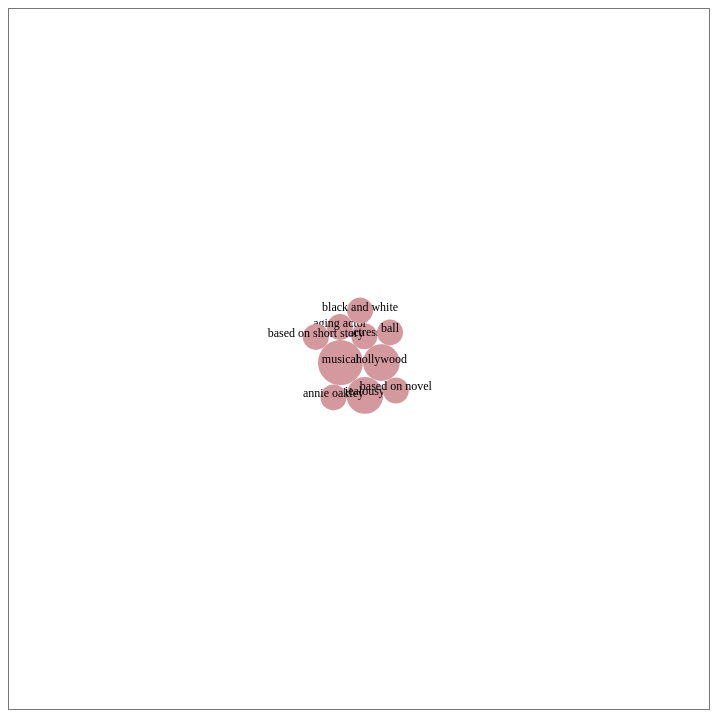
D3 v5 page, settled after 480 driven frames (8 s of simulated time); the page loaded 1 data file(s).


// ── bubblev2.js
function buildKeywords() {

  const rCoef = 13;

  var svg = d3.select('#eliot_keywords');
  var svgWidth = +svg.attr('width');
  var svgHeight = +svg.attr('height');
  var padding = {
    t: 40,
    r: 40,
    b: 40,
    l: 40
  };

  var chartWidth = svgWidth - padding.l - padding.r;
  var chartHeight = svgHeight - padding.t - padding.b;
  var chartG = svg.append('g')
    .attr('transform', 'translate(' + [padding.l + chartWidth / 2, padding.t + chartHeight / 2] + ')');

  const yearSlider = document.getElementById("yearRange");
  const yearLabel = document.getElementById("yearLabel");
  var year = 1950;

  function getTagList(year) {
    let tag_counts = {};
    let filteredMovies = movies.filter(x => x.release_date.getFullYear() == year)
    filteredMovies.forEach(function(movie) {
      movie.keywords.forEach(function(tag) {
        if (!(tag in tag_counts)) {
          tag_counts[tag] = 1;
        } else {
          tag_counts[tag] += 1;
        }
      })
    });
    out = Object.entries(tag_counts).map(x => ({
      keyword: x[0],
      count: x[1],
      r: rCoef * Math.sqrt(x[1])
    }));
    out.sort(function(a, b) {
      if (a.count == b.count) return a.keyword > b.keyword ? 1 : -1;
      return a.count > b.count ? -1 : 1;
    });
    out = out.slice(0, 10);
    return d3.packSiblings(out);
  };

  var movies, keywords;
  d3.json('../data/movies.json').then(function(dataset) {
    movies = dataset;
    movies.forEach(function(movie) {
      movie['release_date'] = new Date(movie['release_date']);
    });
    keywords = getTagList(year);
    drawChart();
  })

  function changeYear(newYear) {
    newYear = newYear;
    yearLabel.innerHTML = "Year: " + newYear;
    year = newYear;
    keywords = getTagList(year);
    updateChart();
  }
  buildKeywords.changeYear = changeYear;

  var toolTipBubble = d3.select("body")
    .append("div")
    .attr("class", "tooltip-bubble")
    .style("opacity", 0);

  function drawChart() {
    var circles = chartG.selectAll('.keyword_circle')
      .data(keywords);
    var circlesEnter = circles.enter()
      .append('g')
      .attr('class', 'keyword_circle')
    circlesEnter.append('circle')
      .attr("r", d => d.r)
      .attr('cx', d => d.x)
      .attr('cy', d => d.y)
      .style('fill', "#D4999F")
      .on('mouseover', function (d) {
        d3.select(this)
          .style('fill', "#BA6473");
        toolTipBubble
          .style("opacity", 1.0)
          .html("Count: " + d.count)
          .style("left", (d3.event.pageX + 10) + "px")
          .style("top", (d3.event.pageY - 28) + "px");
      })
      .on('mousemove', function (d) {
        d3.select(this)
        toolTipBubble
          .style("left", (d3.event.pageX + 10) + "px")
          .style("top", (d3.event.pageY - 28) + "px");
      })
      .on('mouseout', function (d) {
        d3.select(this)
          .style('fill', "#D4999F");
        toolTipBubble
          .style("opacity", 0.0);
      })

    circlesEnter.append('text')
      .style('text-anchor', 'middle')
      .attr('x', d => d.x)
      .attr('y', d => d.y)
      .text(d => d.keyword)
      .style("font-family", "Karla")
      .style("font-size", "12px")
      .style("fill", "black");
  }

  function updateChart() {
    chartG.selectAll('.keyword_circle circle')
      .data(keywords)
      .transition()
      .duration(200)
      .attr("r", d => d.r)
      .attr('cx', d => d.x)
      .attr('cy', d => d.y)
    chartG.selectAll('.keyword_circle text')
      .data(keywords)
      .transition()
      .duration(200)
      .attr('x', d => d.x)
      .attr('y', d => d.y)
      .text(d => d.keyword);
  }
}

buildKeywords();

### data: ../data/movies.json
[
 {
  "adult": "False",
  "budget": 30000000,
  "genres": [
   "Animation",
   "Comedy",
   "Family"
  ],
  "title": "Toy Story",
  "poster_path": "/rhIRbceoE9lR4veEXuwCC2wARtG.jpg",
  "release_date": "1995-10-30",
  "revenue": 373554033,
  "vote_average": 7.7,
  "vote_count": 5415,
  "year": 1995,
  "wave": 3,
  "keywords": [
   "jealousy",
   "toy",
   "boy",
   "friendship",
   "friends",
   "rivalry",
   "boy next door",
   "new toy",
   "... 1 more items"
  ],
  "male_cast": 9,
  "female_cast": 3,
  "ungendered_cast": 1,
  "male_crew": 29,
  "female_crew": 4,
  "ungendered_crew": 73
 },
 {
  "adult": "False",
  "budget": 65000000,
  "genres": [
   "Adventure",
   "Fantasy",
   "Family"
  ],
  "title": "Jumanji",
  "poster_path": "/vzmL6fP7aPKNKPRTFnZmiUfciyV.jpg",
  "release_date": "1995-12-15",
  "revenue": 262797249,
  "vote_average": 6.9,
  "vote_count": 2413,
  "year": 1995,
  "wave": 3,
  "keywords": [
   "board game",
   "disappearance",
   "based on children's book",
   "new home",
   "recluse",
   "giant insect"
  ],
  "male_cast": 9,
  "female_cast": 6,
  "ungendered_cast": 11,
  "male_crew": 14,
  "female_crew": 0,
  "ungendered_crew": 2
 },
 {
  "adult": "False",
  "budget": 16000000,
  "genres": [
   "Comedy",
   "Drama",
   "Romance"
  ],
  "title": "Waiting to Exhale",
  "poster_path": "/16XOMpEaLWkrcPqSQqhTmeJuqQl.jpg",
  "release_date": "1995-12-22",
  "revenue": 81452156,
  "vote_average": 6.1,
  "vote_count": 34,
  "year": 1995,
  "wave": 3,
  "keywords": [
   "based on novel",
   "interracial relationship",
   "single mother",
   "divorce",
   "chick flick"
  ],
  "male_cast": 6,
  "female_cast": 4,
  "ungendered_cast": 0,
  "male_crew": 3,
  "female_crew": 1,
  "ungendered_crew": 6
 },
 {
  "adult": "False",
  "budget": 60000000,
  "genres": [
   "Action",
   "Crime",
   "Drama",
   "Thriller"
  ],
  "title": "Heat",
  "poster_path": "/zMyfPUelumio3tiDKPffaUpsQTD.jpg",
  "release_date": "1995-12-15",
  "revenue": 187436818,
  "vote_average": 7.7,
  "vote_count": 1886,
  "year": 1995,
  "wave": 3,
  "keywords": [
   "robbery",
   "detective",
   "bank",
   "obsession",
   "chase",
   "shooting",
   "thief",
   "honor",
   "... 17 more items"
  ],
  "male_cast": 30,
  "female_cast": 15,
  "ungendered_cast": 20,
  "male_crew": 21,
  "female_crew": 6,
  "ungendered_crew": 44
 },
 {
  "adult": "False",
  "budget": 35000000,
  "genres": [
   "Action",
   "Adventure",
   "Thriller"
  ],
  "title": "Sudden Death",
  "poster_path": "/eoWvKD60lT95Ss1MYNgVExpo5iU.jpg",
  "release_date": "1995-12-22",
  "revenue": 64350171,
  "vote_average": 5.5,
  "vote_count": 174,
  "year": 1995,
  "wave": 3,
  "keywords": [
   "terrorist",
   "hostage",
   "explosive",
   "vice president"
  ],
  "male_cast": 5,
  "female_cast": 1,
  "ungendered_cast": 0,
  "male_crew": 7,
  "female_crew": 1,
  "ungendered_crew": 1
 },
 {
  "adult": "False",
  "budget": 58000000,
  "genres": [
   "Adventure",
   "Action",
   "Thriller"
  ],
  "title": "GoldenEye",
  "poster_path": "/5c0ovjT41KnYIHYuF4AWsTe3sKh.jpg",
  "release_date": "1995-11-16",
  "revenue": 352194034,
  "vote_average": 6.6,
  "vote_count": 1194,
  "year": 1995,
  "wave": 3,
  "keywords": [
   "cuba",
   "falsely accused",
   "secret identity",
   "computer virus",
   "secret base",
   "secret intelligence service",
   "kgb",
   "satellite",
   "... 7 more items"
  ],
  "male_cast": 12,
  "female_cast": 7,
  "ungendered_cast": 1,
  "male_crew": 18,
  "female_crew": 5,
  "ungendered_crew": 23
 },
 {
  "adult": "False",
  "budget": 62000000,
  "genres": [
   "Comedy",
   "Drama",
   "Romance"
  ],
  "title": "The American President",
  "poster_path": "/lymPNGLZgPHuqM29rKMGV46ANij.jpg",
  "release_date": "1995-11-17",
  "revenue": 107879496,
  "vote_average": 6.5,
  "vote_count": 199,
  "year": 1995,
  "wave": 3,
  "keywords": [
   "white house",
   "usa president",
   "new love",
   "widower",
   "wildlife conservation"
  ],
  "male_cast": 10,
  "female_cast": 7,
  "ungendered_cast": 1,
  "male_crew": 6,
  "female_crew": 0,
  "ungendered_crew": 0
 },
 {
  "adult": "False",
  "budget": 44000000,
  "genres": [
   "History",
   "Drama"
  ],
  "title": "Nixon",
  "poster_path": "/cICkmCEiXRhvZmbuAlsA5D9B2rK.jpg",
  "release_date": "1995-12-22",
  "revenue": 13681765,
  "vote_average": 7.1,
  "vote_count": 72,
  "year": 1995,
  "wave": 3,
  "keywords": [
   "usa president",
   "presidential election",
   "watergate scandal",
   "biography",
   "government",
   "historical figure"
  ],
  "male_cast": 26,
  "female_cast": 5,
  "ungendered_cast": 3,
  "male_crew": 8,
  "female_crew": 0,
  "ungendered_crew": 0
 },
 "... 5,367 more items"
]